Run: headless pygame with SDL's dummy video driver; simulated clock (each Clock.tick advances the game by its frame time, no real sleeping); random seed 0; keys injected as events and as key.get_pressed() state; no mouse input; restart key C tapped at the start of phases 3 and 4.
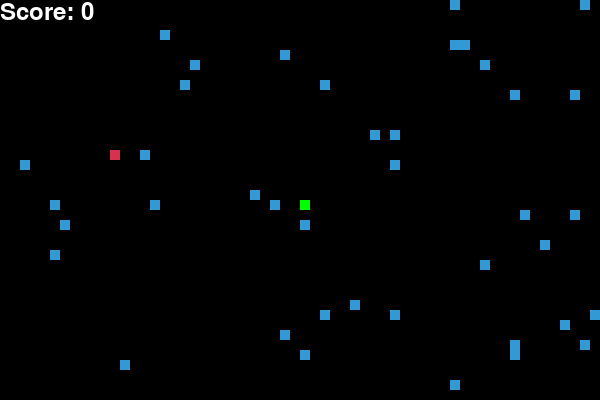
Frame 1 of 4 · flips 1–60 · no input
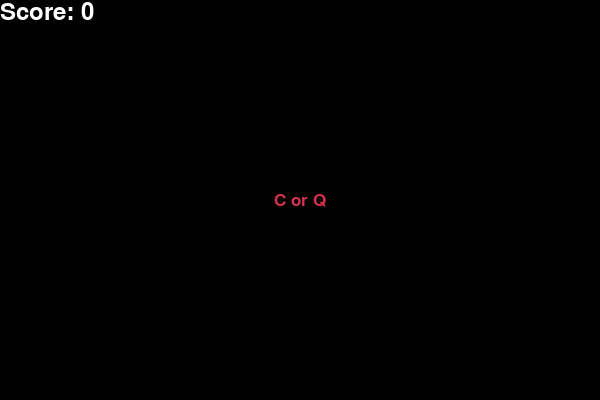
Frame 2 of 4 · flips 61–180 · tapped SPACE, RETURN · held RIGHT (→), D
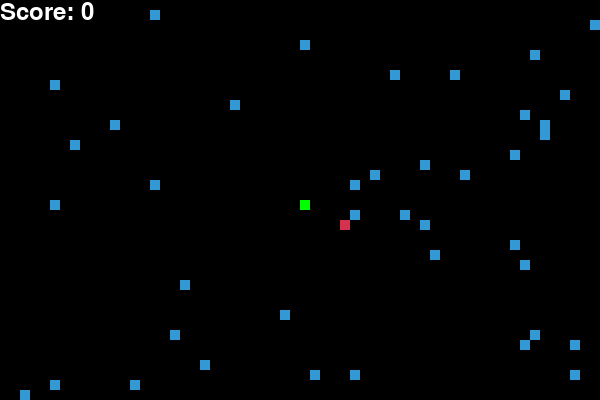
Frame 3 of 4 · flips 181–300 · tapped C · held DOWN (↓), S
Frame 4 of 4 · flips 301–420 · tapped C · held LEFT (←), A, UP (↑), W · screen same as frame 2, image omitted

The pygame program that drew these frames:

import pygame
import random
from collections import deque  # 用于BFS寻路算法

# --- 1. 初始化设置 ---
pygame.init()

# 颜色定义 (R, G, B)
WHITE = (255, 255, 255)
BLACK = (0, 0, 0)
RED = (213, 50, 80)
GREEN = (0, 255, 0)
BLUE = (50, 153, 213)

# 屏幕尺寸
DIS_WIDTH = 600
DIS_HEIGHT = 400

# 创建显示窗口
dis = pygame.display.set_mode((DIS_WIDTH, DIS_HEIGHT))
pygame.display.set_caption('贪吃蛇游戏 - 随机迷宫版')

clock = pygame.time.Clock()

# 蛇的参数
SNAKE_BLOCK = 10  # 蛇身和障碍物每一格的大小

# 字体设置
font_style = pygame.font.SysFont("bahnschrift", 25)
score_font = pygame.font.SysFont("comicsansms", 35)

# --- 2. 辅助函数 ---

# 动态速度计算函数
BASE_SPEED = 10       
SPEED_INCREMENT = 0.5 

def get_current_speed(length):
    return BASE_SPEED + (length - 1) * SPEED_INCREMENT

# 显示分数
def your_score(score):
    value = score_font.render("Score: " + str(score), True, WHITE)
    dis.blit(value, [0, 0])

# 绘制蛇
def our_snake(snake_block, snake_list):
    for x in snake_list:
        pygame.draw.rect(dis, GREEN, [x[0], x[1], snake_block, snake_block])

# 绘制障碍物
def draw_obstacles(obstacles_list):
    for obs in obstacles_list:
        pygame.draw.rect(dis, BLUE, [obs[0], obs[1], SNAKE_BLOCK, SNAKE_BLOCK])

# 显示消息
def message(msg, color):
    mesg = font_style.render(msg, True, color)
    text_rect = mesg.get_rect(center=(DIS_WIDTH/2, DIS_HEIGHT/2))
    dis.blit(mesg, text_rect)

# 【核心新增】随机生成障碍物函数
def generate_obstacles(num_obstacles=40):
    """
    生成随机障碍物，并保证地图是连通的（不会堵死玩家）
    """
    while True:
        obstacles = []
        # 获取地图的网格数量
        grid_w = DIS_WIDTH // SNAKE_BLOCK
        grid_h = DIS_HEIGHT // SNAKE_BLOCK
        
        # 在地图范围内随机生成障碍物
        for _ in range(num_obstacles):
            x = random.randint(0, grid_w - 1) * SNAKE_BLOCK
            y = random.randint(0, grid_h - 1) * SNAKE_BLOCK
            obstacles.append([x, y])
            
        # 1. 保护出生点：移除中心区域的障碍物
        safe_zone_x = DIS_WIDTH // 2
        safe_zone_y = DIS_HEIGHT // 2
        obstacles = [obs for obs in obstacles if obs != [safe_zone_x, safe_zone_y]]
        
        # 2. 连通性检测 (BFS算法)：确保左上角能走到右下角
        start = (0, 0)
        end = (DIS_WIDTH - SNAKE_BLOCK, DIS_HEIGHT - SNAKE_BLOCK)
        
        # 将障碍物转为 set 集合，加快查找速度
        obs_set = set(map(tuple, obstacles))
        
        visited = set()
        queue = deque([start])
        visited.add(start)
        directions = [(SNAKE_BLOCK, 0), (-SNAKE_BLOCK, 0), (0, SNAKE_BLOCK), (0, -SNAKE_BLOCK)]
        
        while queue:
            curr_x, curr_y = queue.popleft()
            if (curr_x, curr_y) == end:
                return obstacles  # 连通成功！直接返回障碍物列表
            
            for dx, dy in directions:
                nx, ny = curr_x + dx, curr_y + dy
                if (0 <= nx < DIS_WIDTH and 0 <= ny < DIS_HEIGHT and 
                    (nx, ny) not in visited and (nx, ny) not in obs_set):
                    visited.add((nx, ny))
                    queue.append((nx, ny))
        
        # 如果不连通，while True 会触发，重新生成一遍障碍物

# --- 3. 游戏主循环 ---
def gameLoop():
    game_over = False
    game_close = False

    # 初始位置（屏幕中心）
    x1 = DIS_WIDTH / 2
    y1 = DIS_HEIGHT / 2

    # 移动变化量
    x1_change = 0
    y1_change = 0

    # 蛇身列表
    snake_List = []
    Length_of_snake = 1

    # 【新增】每次开始游戏时，随机生成障碍物
    obstacles = generate_obstacles(40)  # 这里可以修改数字，40代表生成40个障碍物

    # 生成第一个食物（避开蛇和障碍物）
    while True:
        foodx = round(random.randrange(0, DIS_WIDTH - SNAKE_BLOCK) / 10.0) * 10.0
        foody = round(random.randrange(0, DIS_HEIGHT - SNAKE_BLOCK) / 10.0) * 10.0
        if [foodx, foody] not in obstacles and [foodx, foody] != [x1, y1]:
            break

    while not game_over:

        # 游戏结束时的循环
        while game_close == True:
            dis.fill(BLACK)
            message("C or Q", RED)
            your_score(Length_of_snake - 1)
            pygame.display.update()

            for event in pygame.event.get():
                if event.type == pygame.KEYDOWN:
                    if event.key == pygame.K_q:
                        game_over = True
                        game_close = False
                    if event.key == pygame.K_c:
                        gameLoop() 

        # 处理按键事件
        for event in pygame.event.get():
            if event.type == pygame.QUIT:
                game_over = True
            if event.type == pygame.KEYDOWN:
                if event.key == pygame.K_LEFT:
                    x1_change = -SNAKE_BLOCK
                    y1_change = 0
                elif event.key == pygame.K_RIGHT:
                    x1_change = SNAKE_BLOCK
                    y1_change = 0
                elif event.key == pygame.K_UP:
                    y1_change = -SNAKE_BLOCK
                    x1_change = 0
                elif event.key == pygame.K_DOWN:
                    y1_change = SNAKE_BLOCK
                    x1_change = 0

        # 检查是否撞墙
        if x1 >= DIS_WIDTH or x1 < 0 or y1 >= DIS_HEIGHT or y1 < 0:
            game_close = True

        # 检查是否撞到障碍物
        if [x1, y1] in obstacles:
            game_close = True

        # 更新位置
        x1 += x1_change
        y1 += y1_change
        dis.fill(BLACK) 

        # 画食物和障碍物
        pygame.draw.rect(dis, RED, [foodx, foody, SNAKE_BLOCK, SNAKE_BLOCK])
        draw_obstacles(obstacles)

        # 更新蛇身逻辑
        snake_Head = []
        snake_Head.append(x1)
        snake_Head.append(y1)
        snake_List.append(snake_Head)

        if len(snake_List) > Length_of_snake:
            del snake_List[0]

        # 检查是否撞到自己
        for x in snake_List[:-1]:
            if x == snake_Head:
                game_close = True

        our_snake(SNAKE_BLOCK, snake_List)
        your_score(Length_of_snake - 1)

        pygame.display.update()

        # 检查是否吃到食物
        if x1 == foodx and y1 == foody:
            Length_of_snake += 1
            # 重新生成食物，避开蛇和障碍物
            while True:
                foodx = round(random.randrange(0, DIS_WIDTH - SNAKE_BLOCK) / 10.0) * 10.0
                foody = round(random.randrange(0, DIS_HEIGHT - SNAKE_BLOCK) / 10.0) * 10.0
                if [foodx, foody] not in obstacles and [foodx, foody] not in snake_List:
                    break

        # 动态速度控制
        clock.tick(get_current_speed(Length_of_snake))

    pygame.quit()
    quit()

# 启动游戏
gameLoop()
